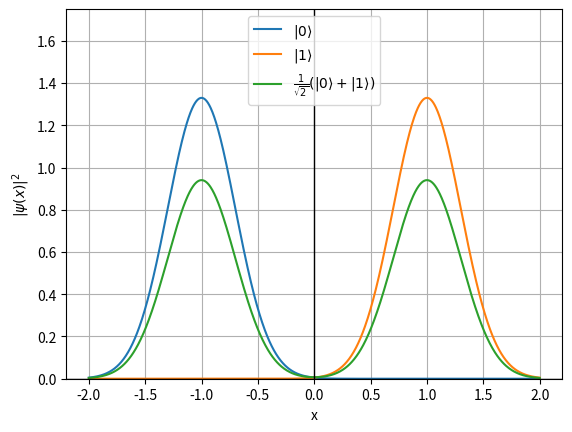

Source code (Python):
import matplotlib.pyplot as plt
import numpy as np


def gaussian(mu, sigma):
    return lambda x: np.exp((-((x - mu) ** 2)) / (2 * sigma ** 2)) / np.sqrt(2 * np.pi * sigma ** 2)


def make_01_plots():
    left_gaussian = gaussian(mu=-1, sigma=0.3)
    right_gaussian = gaussian(mu=1, sigma=0.3)

    hadamard = lambda x: 1 / np.sqrt(2) * (gaussian(mu=-1, sigma=0.3)(x) + gaussian(mu=1, sigma=0.3)(x))

    x = np.linspace(-2, 2, 1000)

    plt.plot(x, left_gaussian(x), label=r"$|0\rangle$")
    plt.plot(x, right_gaussian(x), label=r"$|1\rangle$")
    plt.plot(x, hadamard(x), label=r"$\frac{1}{\sqrt{2}}(|0\rangle + |1\rangle)$")
    plt.grid()
    plt.legend(loc='best')  # Position legend in the upper left
    plt.axhline(0, color='black', linewidth=1)  # Horizontal axis line
    plt.axvline(0, color='black', linewidth=1)  # Vertical axis line
    plt.ylim(0, 1.75)
    plt.ylabel(r"$|\psi(x)|^2$")
    plt.xlabel(r"x")
    plt.show()


if __name__ == '__main__':
    make_01_plots()
